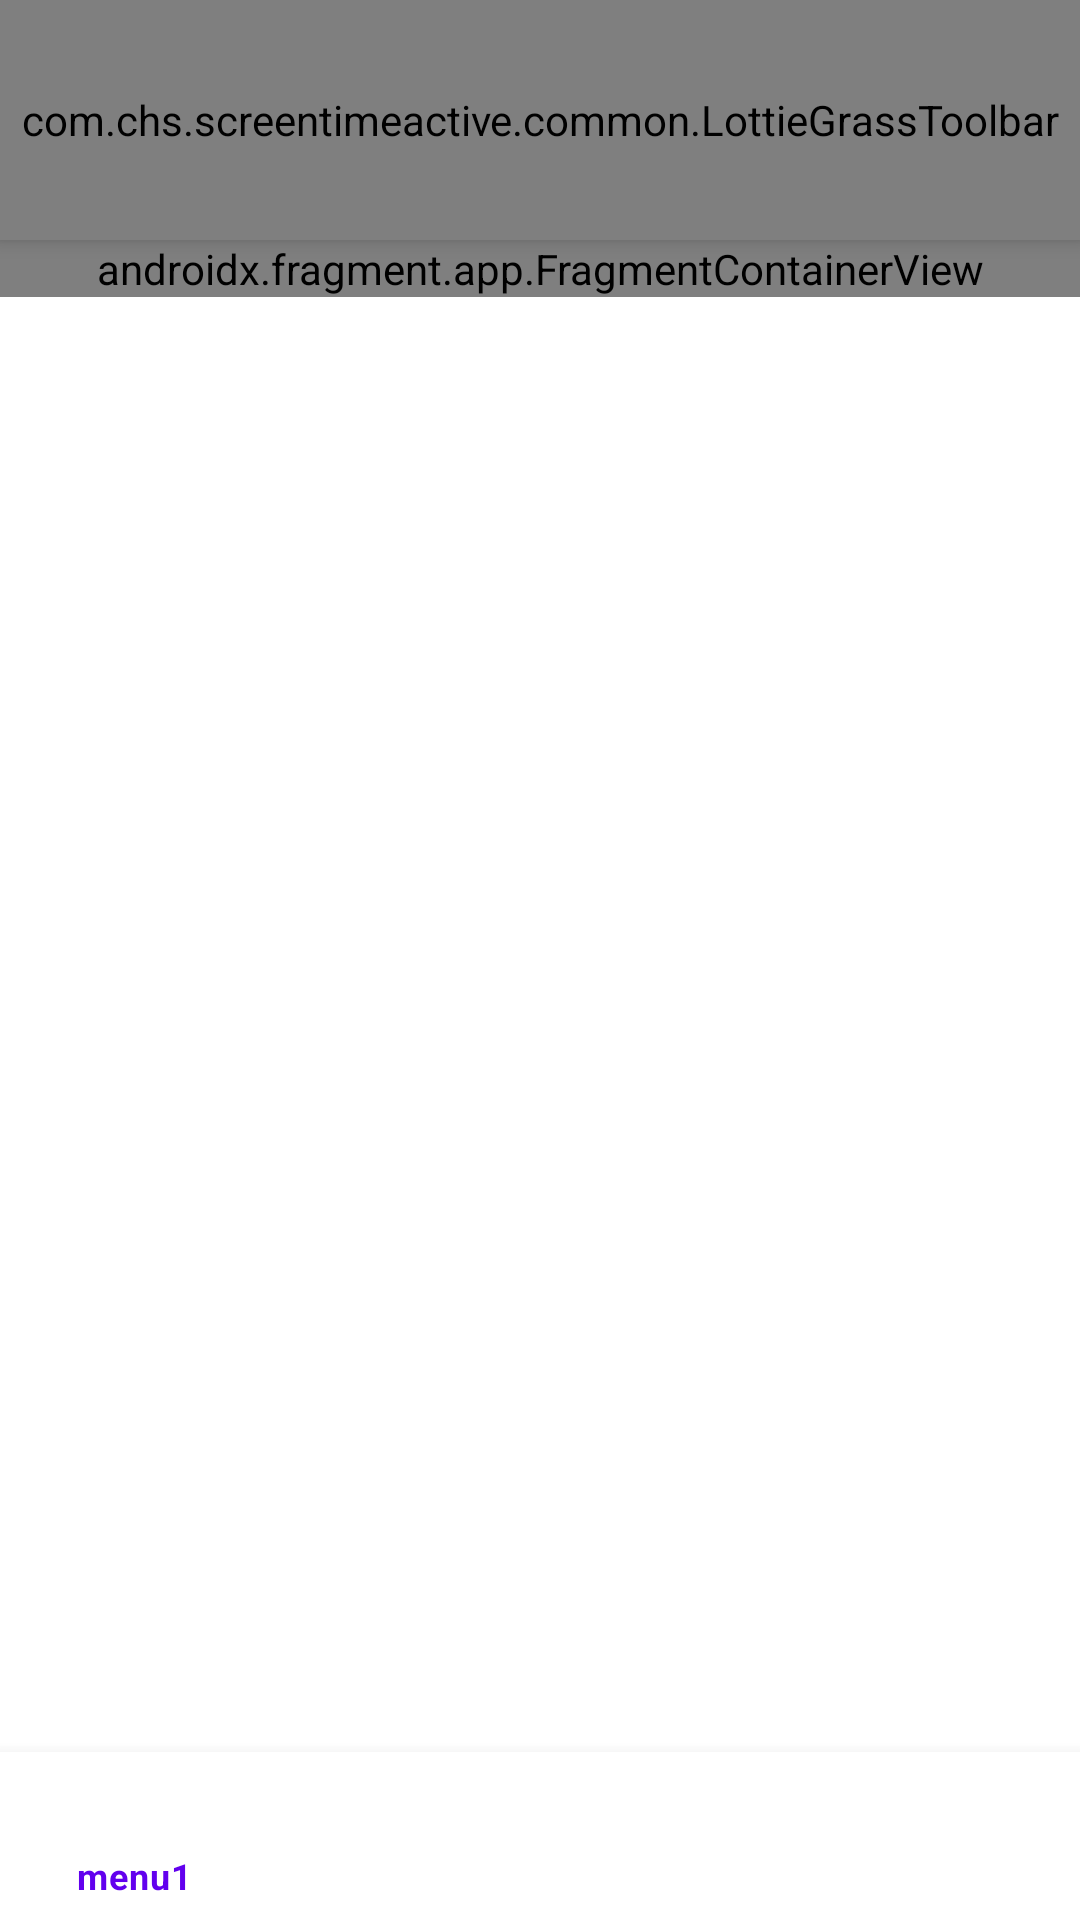

Produce the Android XML layout that renders to this screen, including the resource entries it uses.
<!-- AndroidManifest.xml: application theme Theme.ScreenTimeActive -->
<!-- res/layout/activity_main.xml -->
<?xml version="1.0" encoding="utf-8"?>
<androidx.coordinatorlayout.widget.CoordinatorLayout xmlns:android="http://schemas.android.com/apk/res/android"
    xmlns:app="http://schemas.android.com/apk/res-auto"
    xmlns:tools="http://schemas.android.com/tools"
    android:layout_width="match_parent"
    android:layout_height="match_parent"
    tools:context=".ui.MainActivity">

    <com.google.android.material.appbar.AppBarLayout
        android:layout_width="match_parent"
        android:layout_height="wrap_content"
        android:background="@color/white">

        <com.chs.screentimeactive.common.LottieGrassToolbar
            android:layout_width="match_parent"
            android:layout_height="80dp"
            app:layout_scrollFlags="scroll|enterAlways"
            app:title="오늘의 집중시간 : 00시간 00분"
            app:titleCentered="true"
            app:titleTextAppearance="@style/H2"
            app:titleTextColor="@color/toolbar_title">

        </com.chs.screentimeactive.common.LottieGrassToolbar>

    </com.google.android.material.appbar.AppBarLayout>

    <androidx.core.widget.NestedScrollView
        android:layout_width="match_parent"
        android:layout_height="match_parent"
        app:layout_behavior="@string/appbar_scrolling_view_behavior">

        <androidx.fragment.app.FragmentContainerView
            android:id="@+id/container_fcv"
            android:name="androidx.navigation.fragment.NavHostFragment"
            android:layout_width="match_parent"
            android:layout_height="wrap_content"
            app:defaultNavHost="true"
            app:navGraph="@navigation/navigation" />

    </androidx.core.widget.NestedScrollView>

    <com.google.android.material.bottomnavigation.BottomNavigationView
        android:id="@+id/menu_bnv"
        android:layout_width="match_parent"
        android:layout_height="wrap_content"
        android:layout_gravity="bottom"
        app:menu="@menu/menu" />

</androidx.coordinatorlayout.widget.CoordinatorLayout>
<!-- resources referenced by this layout -->
<resources>
  <color name="toolbar_title">#FF000080</color>
  <color name="white">#FFFFFFFF</color>
  <style name="Theme.ScreenTimeActive" parent="Theme.MaterialComponents.DayNight.DarkActionBar">
          
          <item name="colorPrimary">@color/purple_500</item>
          <item name="colorPrimaryVariant">@color/purple_700</item>
          <item name="colorOnPrimary">@color/white</item>
          
          <item name="colorSecondary">@color/teal_200</item>
          <item name="colorSecondaryVariant">@color/teal_700</item>
          <item name="colorOnSecondary">@color/black</item>
          
          <item name="android:statusBarColor" tools:targetApi="l">?attr/colorPrimaryVariant</item>
          
      </style>
  <color name="purple_500">#FF6200EE</color>
  <color name="purple_700">#FF3700B3</color>
  <color name="teal_200">#FF03DAC5</color>
  <color name="teal_700">#FF018786</color>
  <color name="black">#FF000000</color>
</resources>
